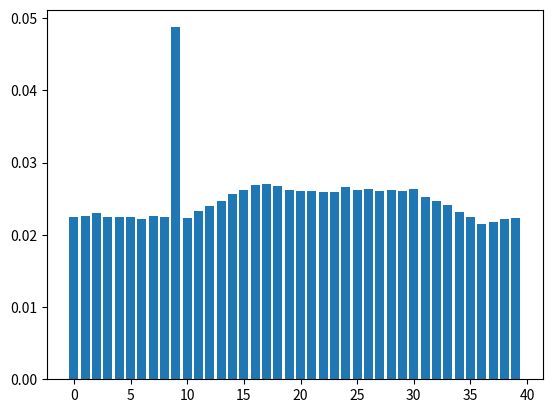

Python code for this plot:
#!/usr/bin/env python

# Import the random package
import random

# Import the matplotlib pyplot package
import matplotlib.pyplot as pyplot

# A function to generate two random numbers within the range 1 <= i <= 6 and add them together
def rollTwoDice():
  return random.randint(1,6) + random.randint(1,6)

#---------------------------

# A function to create a histogram
def plot(x, y):
  pyplot.bar(x, y) # need to plot x = 0!
  pyplot.show()

#---------------------------

# A function to normalise the counters by the sum of the counts
def normalise(counters):

  # Count the total number of entries
  total = 0.
  for counter in counters:
    total = total + counter

  # Divide each counter value by the total
  for i in range(len(counters)):
    counters[i] = counters[i] / total

#---------------------------

# The number of squares on the board
nsquares = 40

# A list to contain the total value rolled.
counters=[0.]*nsquares

# A variable to hold the current position
currentPosition = 0

# Set the number of rolls
nRolls = 1000000

# Print a message
print("Rolling two dice " + str(nRolls) + " times...")

# Roll the dice
for i in range(nRolls):

  # roll the dice
  totalValue = rollTwoDice()

  # Move the player to the next position
  currentPosition = currentPosition + totalValue

  # If the player has moved past the last square, wrap the board around.
  if currentPosition >= nsquares:
    currentPosition = currentPosition - nsquares

  # Count the current position on the board
  counters[currentPosition] = counters[currentPosition] + 1.

  # Check if the player should go to jail
  if currentPosition == 29:

    # Send them to the jail square
    currentPosition = 9

    # Count landing on the jail square
    counters[currentPosition] = counters[currentPosition] + 1.

# Total probability is always defined as 1.
# Therefore, have to divide by the total number of counted values.
normalise(counters)

# Now print out the probabilities for each of the combinations
print("The probabilities of landing on a given Monopoly square after " + str(nRolls) + " rolls")
for i in range(len(counters)):
  # Need to add one, since Python counts from zero.
  print(" P("+str(i)+")="+str(counters[i]))
print("where P(n) is the probability of landing on the nth Monopoly board square")

# Create a bar chart display
plot(range(len(counters)),counters)
